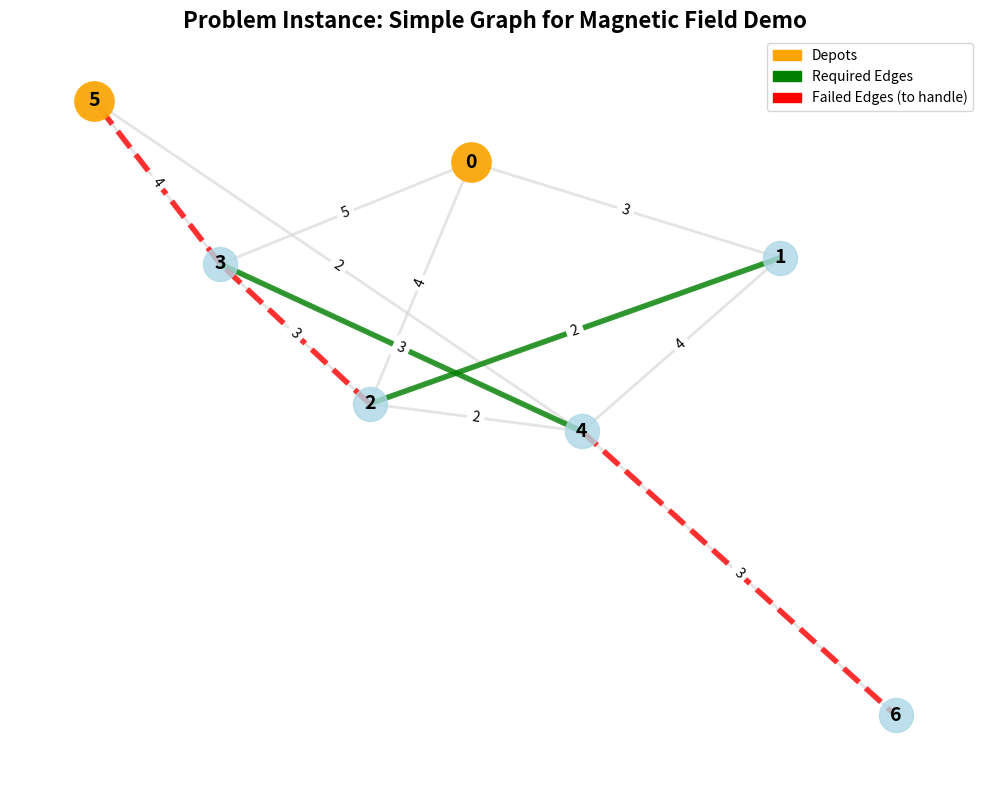

This chart was generated by the following Python code:
"""
Magnetic Field Vehicle Routing Algorithm Demonstration
====================================================
This demonstrates how the magnetic field approach works with detailed visualizations
showing edge attractions and depot influences, including proper scoring with trip length weighting.
"""

import networkx as nx
import numpy as np
import matplotlib.pyplot as plt
import matplotlib.patches as patches
from matplotlib.colors import LinearSegmentedColormap
from math import exp, sqrt
import seaborn as sns
from itertools import permutations

# Create a simpler test instance for clearer demonstration
def create_simple_graph():
    """Create a simple graph for magnetic field demonstration"""
    G = nx.Graph()
    # Simple 6-node graph
    G.add_weighted_edges_from([
        (0, 1, 3), (0, 2, 4), (0, 3, 5),
        (1, 2, 2), (1, 4, 4), 
        (2, 3, 3), (2, 4, 2),
        (3, 4, 3), (3, 5, 4),
        (4, 5, 2), (4, 6, 3),
    ])
    return G

# Simple test instance
SIMPLE_GRAPH = create_simple_graph()
START_DEPOT = 0
END_DEPOT = 5
VEHICLE_CAPACITY = 15
REQUIRED_EDGES = [(1, 2), (3, 4)]  # Only 3 required edges for clarity
FAILED_EDGES = [(2, 3), (4, 6), (3,5)]  # Only 2 failed edges to handle

class MagneticFieldRouter:
    """
    Magnetic Field Vehicle Routing Algorithm with detailed visualization and proper scoring
    """
    
    def __init__(self, graph, start_depot, end_depot, capacity, alpha=0.7, gamma=0.5):
        self.graph = graph
        self.start_depot = start_depot
        self.end_depot = end_depot
        self.capacity = capacity
        self.alpha = alpha  # Required edge influence decay
        self.gamma = gamma  # Depot influence decay
        self.pos = self._create_layout()
        self.max_edge_weight = max(d['weight'] for u, v, d in graph.edges(data=True))
        
    def _create_layout(self):
        """Create consistent layout for visualizations"""
        return nx.spring_layout(self.graph, seed=42, k=2, iterations=50)
    
    def calculate_distances(self):
        """Calculate all shortest path distances"""
        return dict(nx.all_pairs_dijkstra_path_length(self.graph, weight='weight'))
    
    def calculate_required_edge_influence(self, required_edges):
        """Calculate influence of required edges on all other edges"""
        distances = self.calculate_distances()
        influences = {}
        
        for edge in self.graph.edges():
            influences[edge] = {}
            influences[edge[::-1]] = {}  # Both directions
            
            for i, req_edge in enumerate(required_edges):
                u_req, v_req = req_edge
                u_edge, v_edge = edge
                
                # Distance from edge endpoints to required edge endpoints
                d1 = min(distances[u_edge].get(u_req, float('inf')), 
                        distances[u_edge].get(v_req, float('inf')))
                d2 = min(distances[v_edge].get(u_req, float('inf')), 
                        distances[v_edge].get(v_req, float('inf')))
                
                # Calculate influence using exponential decay
                if d1 != float('inf') and d2 != float('inf'):
                    influence = 0.5 * (exp(-self.alpha * d1) + exp(-self.alpha * d2))
                else:
                    influence = 0.0
                
                influences[edge][f'req_{i}'] = influence
                influences[edge[::-1]][f'req_{i}'] = influence
        
        return influences
    
    def calculate_depot_influence(self):
        """Calculate influence of depots on all edges"""
        distances = self.calculate_distances()
        influences = {}
        
        for edge in self.graph.edges():
            u, v = edge
            
            # Distance to nearest depot
            d_u = min(distances[u].get(self.start_depot, float('inf')),
                     distances[u].get(self.end_depot, float('inf')))
            d_v = min(distances[v].get(self.start_depot, float('inf')),
                     distances[v].get(self.end_depot, float('inf')))
            
            if d_u != float('inf') and d_v != float('inf'):
                # Using gamma parameter as in the original implementation
                influence = 0.5 * (exp(-self.gamma * d_u / self.capacity) + 
                                 exp(-self.gamma * d_v / self.capacity))
            else:
                influence = 0.1
            
            influences[edge] = influence
            influences[edge[::-1]] = influence
        
        return influences
    
    def calculate_edge_score(self, edge, required_edges, current_length, is_new_required=False):
        """
        Calculate the magnetic field score for an edge based on current trip progress
        This implements the scoring function from the original algorithm
        """
        req_influences = self.calculate_required_edge_influence(required_edges)
        depot_influences = self.calculate_depot_influence()
        
        # Get maximum required edge influence for this edge (P in the formula)
        P = max(req_influences[edge].values()) if req_influences[edge] else 0.0
        
        # Get depot influence (D in the formula)
        D = depot_influences[edge]
        
        # Calculate w - normalized current trip length
        w = current_length / self.capacity if self.capacity > 0 else 0
        
        # Calculate base score S = (1-w)*P + w*D
        S = (1 - w) * P + w * D
        
        # Apply bonus for new required edges
        # if is_new_required:
        #     score = S + 2.0 + w * 2.0
        # else:
        score = S
            
        return {
            'P': P,
            'D': D,
            'w': w,
            'S': S,
            'final_score': score,
            'edge_weight': self.graph[edge[0]][edge[1]]['weight'],
            'normalized_weight': self.graph[edge[0]][edge[1]]['weight'] / self.max_edge_weight
        }
    
    def find_route_with_magnetic_scoring(self, required_edges, verbose=False):
        """
        Find route using proper magnetic field scoring that considers trip progress
        """
        print(f"\nFinding route with magnetic field scoring...")
        print(f"Required edges: {required_edges}")
        print(f"Vehicle capacity: {self.capacity}")
        
        # Start building route from start depot
        current_route = [self.start_depot]
        current_length = 0
        visited_edges = set()
        required_covered = set()
        
        # Track scoring details for visualization
        scoring_history = []
        
        while len(required_covered) < len(required_edges) or current_route[-1] != self.end_depot:
            current_node = current_route[-1]
            candidates = []
            
            if verbose:
                print(f"\nAt node {current_node}, current length: {current_length:.2f}")
            
            # Get all possible next edges
            for neighbor in self.graph.neighbors(current_node):
                edge = (current_node, neighbor)
                edge_sorted = tuple(sorted(edge))
                
                # Skip if already visited this edge
                if edge_sorted in visited_edges:
                    continue
                
                edge_weight = self.graph[current_node][neighbor]['weight']
                
                # Check capacity constraint
                if current_length + edge_weight > self.capacity:
                    continue
                
                # Check if this is a new required edge
                is_new_required = (edge_sorted in [tuple(sorted(req)) for req in required_edges] 
                                 and edge_sorted not in required_covered)
                
                # Calculate magnetic field score
                score_data = self.calculate_edge_score(edge, required_edges, current_length, is_new_required)
                
                candidates.append({
                    'edge': edge,
                    'neighbor': neighbor,
                    'is_new_required': is_new_required,
                    'score_data': score_data
                })
                
                if verbose:
                    print(f"  Edge {edge}: P={score_data['P']:.3f}, D={score_data['D']:.3f}, "
                          f"w={score_data['w']:.3f}, Score={score_data['final_score']:.3f}")
            
            if not candidates:
                if verbose:
                    print("No valid candidates found!")
                break
            
            # Sort candidates by score (higher is better), then by normalized edge weight (lower is better)
            candidates.sort(key=lambda x: (x['score_data']['final_score'], 
                                         -x['score_data']['normalized_weight']), reverse=True)
            
            # Select best candidate
            best = candidates[0]
            selected_edge = best['edge']
            selected_neighbor = best['neighbor']
            
            # Update route
            current_route.append(selected_neighbor)
            current_length += best['score_data']['edge_weight']
            visited_edges.add(tuple(sorted(selected_edge)))
            
            if best['is_new_required']:
                required_covered.add(tuple(sorted(selected_edge)))
            
            # Record scoring history
            scoring_history.append({
                'step': len(current_route) - 1,
                'edge': selected_edge,
                'score_data': best['score_data'],
                'is_new_required': best['is_new_required'],
                'current_length': current_length
            })
            
            if verbose:
                print(f"  Selected: {selected_edge} (score: {best['score_data']['final_score']:.3f})")
                print(f"  New route: {current_route}")
                print(f"  Required covered: {len(required_covered)}/{len(required_edges)}")
        
        # If we haven't reached the end depot, try to get there
        if current_route[-1] != self.end_depot:
            try:
                path_to_end = nx.shortest_path(self.graph, current_route[-1], self.end_depot, weight='weight')
                additional_length = nx.shortest_path_length(self.graph, current_route[-1], self.end_depot, weight='weight')
                
                if current_length + additional_length <= self.capacity:
                    current_route.extend(path_to_end[1:])  # Exclude the starting node to avoid duplication
                    current_length += additional_length
                else:
                    if verbose:
                        print("Cannot reach end depot within capacity constraint")
                    return None, float('inf'), scoring_history
            except nx.NetworkXNoPath:
                if verbose:
                    print("No path to end depot")
                return None, float('inf'), scoring_history
        
        return current_route, current_length, scoring_history
    
    def calculate_total_attraction(self, required_edges):
        """Calculate total magnetic field attraction for each edge"""
        req_influences = self.calculate_required_edge_influence(required_edges)
        depot_influences = self.calculate_depot_influence()
        
        total_attractions = {}
        
        for edge in self.graph.edges():
            # Sum of required edge influences
            req_sum = sum(req_influences[edge].values())
            
            # Depot influence
            depot_inf = depot_influences[edge]
            
            # Total attraction (weighted combination)
            total_attraction = 0.7 * req_sum + 0.3 * depot_inf
            
            total_attractions[edge] = {
                'required_influence': req_sum,
                'depot_influence': depot_inf,
                'total_attraction': total_attraction
            }
            total_attractions[edge[::-1]] = total_attractions[edge]
        
        return total_attractions, req_influences, depot_influences

def visualize_scoring_progression(router, required_edges, scoring_history):
    """Visualize how the scoring changes as the trip progresses"""
    if not scoring_history:
        print("No scoring history available")
        return
    
    fig, ((ax1, ax2), (ax3, ax4)) = plt.subplots(2, 2, figsize=(15, 10))
    
    steps = [s['step'] for s in scoring_history]
    w_values = [s['score_data']['w'] for s in scoring_history]
    P_values = [s['score_data']['P'] for s in scoring_history]
    D_values = [s['score_data']['D'] for s in scoring_history]
    scores = [s['score_data']['final_score'] for s in scoring_history]
    
    # Plot w (trip progress) over time
    ax1.plot(steps, w_values, 'b-o', linewidth=2, markersize=6)
    ax1.set_xlabel('Route Step')
    ax1.set_ylabel('w (Trip Progress)')
    ax1.set_title('Trip Progress Weight (w) Over Time')
    ax1.grid(True, alpha=0.3)
    
    # Plot P and D influences
    ax2.plot(steps, P_values, 'g-o', label='P (Required Edge Influence)', linewidth=2, markersize=6)
    ax2.plot(steps, D_values, 'r-o', label='D (Depot Influence)', linewidth=2, markersize=6)
    ax2.set_xlabel('Route Step')
    ax2.set_ylabel('Influence Value')
    ax2.set_title('Required Edge vs Depot Influences')
    ax2.legend()
    ax2.grid(True, alpha=0.3)
    
    # Plot final scores
    ax3.plot(steps, scores, 'm-o', linewidth=2, markersize=6)
    ax3.set_xlabel('Route Step')
    ax3.set_ylabel('Final Score')
    ax3.set_title('Final Magnetic Field Scores')
    ax3.grid(True, alpha=0.3)
    
    # Show the scoring formula progression
    combined_scores = [(1-w)*P + w*D for w, P, D in zip(w_values, P_values, D_values)]
    ax4.plot(steps, combined_scores, 'c-o', label='(1-w)*P + w*D', linewidth=2, markersize=6)
    ax4.plot(steps, scores, 'm-o', label='Final Score', linewidth=2, markersize=6)
    ax4.set_xlabel('Route Step')
    ax4.set_ylabel('Score Value')
    ax4.set_title('Base vs Final Scores')
    ax4.legend()
    ax4.grid(True, alpha=0.3)
    
    plt.suptitle('Magnetic Field Scoring Progression Analysis', fontsize=16, fontweight='bold')
    plt.tight_layout()

def visualize_route_with_scores(router, route, scoring_history):
    """Visualize the route with scoring information"""
    plt.figure(figsize=(14, 10))
    
    # Draw all edges in light gray
    nx.draw_networkx_edges(router.graph, router.pos, edge_color='lightgray', 
                          width=1, alpha=0.4)
    
    # Draw route edges with scores as colors
    if route and scoring_history:
        # Create colormap for scores
        scores = [s['score_data']['final_score'] for s in scoring_history]
        min_score, max_score = min(scores), max(scores)
        
        for i, score_info in enumerate(scoring_history):
            edge = score_info['edge']
            score = score_info['score_data']['final_score']
            
            # Normalize score for color
            if max_score > min_score:
                norm_score = (score - min_score) / (max_score - min_score)
            else:
                norm_score = 0.5
            
            color = plt.cm.plasma(norm_score)
            width = 3 + 4 * norm_score
            
            # Draw edge
            nx.draw_networkx_edges(router.graph, router.pos, edgelist=[edge],
                                  edge_color=[color], width=width, alpha=0.8)
            
            # Add step number and score
            u, v = edge
            x = (router.pos[u][0] + router.pos[v][0]) / 2
            y = (router.pos[u][1] + router.pos[v][1]) / 2
            plt.text(x, y, f'{i+1}\n{score:.2f}', fontsize=8, ha='center', va='center',
                    bbox=dict(boxstyle='round,pad=0.3', facecolor='white', alpha=0.8))
    
    # Draw all nodes
    nx.draw_networkx_nodes(router.graph, router.pos, node_color='lightblue',
                          node_size=500, alpha=0.8)
    
    # Highlight route nodes
    if route:
        nx.draw_networkx_nodes(router.graph, router.pos, nodelist=route,
                              node_color='red', node_size=600, alpha=0.9)
    
    # Highlight depots
    depot_nodes = [router.start_depot, router.end_depot]
    nx.draw_networkx_nodes(router.graph, router.pos, nodelist=depot_nodes,
                          node_color='orange', node_size=700, alpha=1.0)
    
    # Highlight required edges
    req_edge_list = [(u, v) for u, v in REQUIRED_EDGES]
    nx.draw_networkx_edges(router.graph, router.pos, edgelist=req_edge_list,
                          edge_color='green', width=4, alpha=0.8, style='dashed')
    
    # Add labels
    nx.draw_networkx_labels(router.graph, router.pos, font_size=12, font_weight='bold')
    
    # Add colorbar for scores
    sm = plt.cm.ScalarMappable(cmap=plt.cm.plasma, 
                              norm=plt.Normalize(vmin=min(scores) if scores else 0, 
                                               vmax=max(scores) if scores else 1))
    sm.set_array([])
    cbar = plt.colorbar(sm, shrink=0.6)
    cbar.set_label('Magnetic Field Score', rotation=270, labelpad=20)
    
    plt.title('Route Construction with Magnetic Field Scores', fontsize=16, fontweight='bold')
    plt.axis('off')
    plt.tight_layout()

def visualize_graph_structure(router):
    """Visualize the basic graph structure"""
    plt.figure(figsize=(10, 8))
    
    # Draw all edges
    nx.draw_networkx_edges(router.graph, router.pos, edge_color='lightgray', width=2, alpha=0.6)
    
    # Draw nodes
    nx.draw_networkx_nodes(router.graph, router.pos, node_color='lightblue', 
                          node_size=600, alpha=0.8)
    
    # Highlight depots
    depot_nodes = [router.start_depot, router.end_depot]
    nx.draw_networkx_nodes(router.graph, router.pos, nodelist=depot_nodes,
                          node_color='orange', node_size=800, alpha=0.9)
    
    # Draw required edges
    req_edges = [(u, v) for u, v in REQUIRED_EDGES]
    nx.draw_networkx_edges(router.graph, router.pos, edgelist=req_edges,
                          edge_color='green', width=4, alpha=0.8)
    
    # Draw failed edges
    failed_edges = [(u, v) for u, v in FAILED_EDGES]
    nx.draw_networkx_edges(router.graph, router.pos, edgelist=failed_edges,
                          edge_color='red', width=4, alpha=0.8, style='dashed')
    
    # Add labels
    nx.draw_networkx_labels(router.graph, router.pos, font_size=14, font_weight='bold')
    
    # Add edge weights
    edge_labels = nx.get_edge_attributes(router.graph, 'weight')
    nx.draw_networkx_edge_labels(router.graph, router.pos, edge_labels, font_size=10)
    
    plt.title('Problem Instance: Simple Graph for Magnetic Field Demo', 
              fontsize=16, fontweight='bold')
    
    # Add legend
    legend_elements = [
        patches.Patch(color='orange', label='Depots'),
        patches.Patch(color='green', label='Required Edges'),
        patches.Patch(color='red', label='Failed Edges (to handle)')
    ]
    plt.legend(handles=legend_elements, loc='upper right')
    
    plt.axis('off')
    plt.tight_layout()

def run_complete_magnetic_field_demo():
    """Run complete demonstration of magnetic field algorithm with proper scoring"""
    print("Magnetic Field Vehicle Routing Algorithm Demonstration")
    print("=" * 60)
    
    # Create router
    router = MagneticFieldRouter(SIMPLE_GRAPH, START_DEPOT, END_DEPOT, VEHICLE_CAPACITY)
    
    print(f"Graph: {len(SIMPLE_GRAPH.nodes())} nodes, {len(SIMPLE_GRAPH.edges())} edges")
    print(f"Start depot: {START_DEPOT}, End depot: {END_DEPOT}")
    print(f"Vehicle capacity: {VEHICLE_CAPACITY}")
    print(f"Required edges: {REQUIRED_EDGES}")
    print(f"Failed edges: {FAILED_EDGES}")
    print(f"Alpha (required edge decay): {router.alpha}")
    print(f"Gamma (depot influence decay): {router.gamma}")
    print()
    
    # 1. Show problem instance
    print("1. Problem Instance Visualization")
    visualize_graph_structure(router)
    plt.show()
    
    # 2. Find route using magnetic field scoring
    print("2. Route Construction with Magnetic Field Scoring")
    route, cost, scoring_history = router.find_route_with_magnetic_scoring(REQUIRED_EDGES, verbose=False)
    
    if route:
        print(f"\nFound route: {route}")
        print(f"Total cost: {cost:.2f}")
        print(f"Capacity utilization: {cost:.2f}/{VEHICLE_CAPACITY} ({100*cost/VEHICLE_CAPACITY:.1f}%)")
        
        # Show detailed scoring progression
        print("\nScoring Progression:")
        print("-" * 60)
        for i, step in enumerate(scoring_history):
            print(f"Step {step['step']+1}: Edge {step['edge']}")
            print(f"  P={step['score_data']['P']:.3f}, D={step['score_data']['D']:.3f}, "
                  f"w={step['score_data']['w']:.3f}")
            print(f"  Score={(1-step['score_data']['w'])*step['score_data']['P'] + step['score_data']['w']*step['score_data']['D']:.3f}, "
                  f"Final={step['score_data']['final_score']:.3f}")
            print(f"  New Required: {step['is_new_required']}")
            print()
    else:
        print("No feasible route found!")
    
    # 3. Visualize scoring progression
    # if scoring_history:
    #     print("3. Scoring Progression Analysis")
    #     visualize_scoring_progression(router, REQUIRED_EDGES, scoring_history)
    #     plt.show()
        
    #     # 4. Visualize final route with scores
    #     print("4. Final Route with Magnetic Field Scores")
    #     visualize_route_with_scores(router, route, scoring_history)
    #     plt.show()

if __name__ == "__main__":
    run_complete_magnetic_field_demo()
